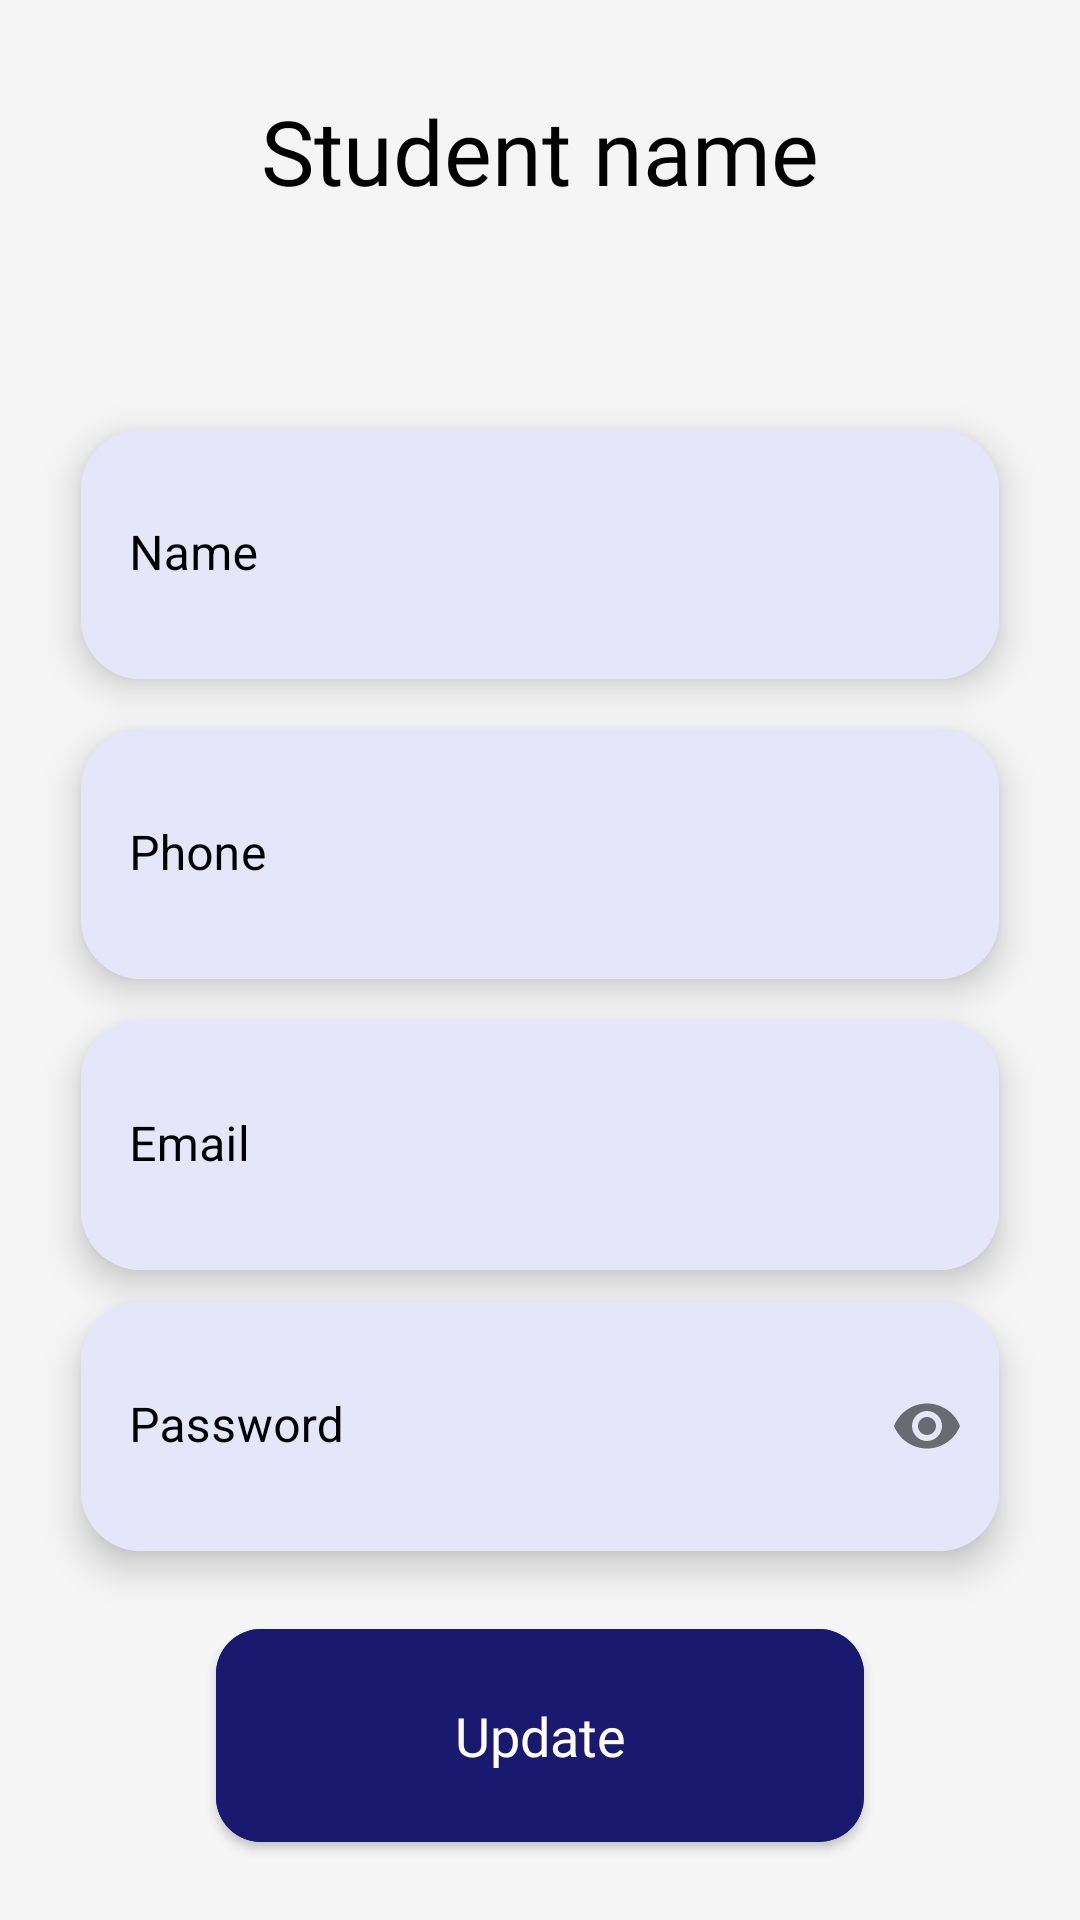

Produce the Android XML layout that renders to this screen, including the resource entries it uses.
<!-- AndroidManifest.xml: application theme Theme.ProjectSGC -->
<!-- res/layout/fragment_student_profile.xml -->
<?xml version="1.0" encoding="utf-8"?>
<androidx.constraintlayout.widget.ConstraintLayout xmlns:android="http://schemas.android.com/apk/res/android"
    xmlns:app="http://schemas.android.com/apk/res-auto"
    xmlns:tools="http://schemas.android.com/tools"
    android:layout_width="match_parent"
    android:layout_height="match_parent"
    android:background="@color/light_gray"
    tools:context=".admin.AddMentorFragment">

    <com.google.android.material.textview.MaterialTextView
        android:layout_width="wrap_content"
        android:layout_height="wrap_content"
        app:layout_constraintBottom_toBottomOf="parent"
        app:layout_constraintVertical_bias="0.05"
        app:layout_constraintEnd_toEndOf="parent"
        android:id="@+id/headingTVStudentProfileFragment"
        android:textColor="@color/black"
        android:fontFamily="@font/inter_semibold"
        app:layout_constraintStart_toStartOf="parent"
        app:layout_constraintTop_toTopOf="parent"
        android:text="Student name"
        android:textSize="30dp">

    </com.google.android.material.textview.MaterialTextView>

    <com.google.android.material.card.MaterialCardView
        android:layout_width="0dp"
        android:layout_height="0dp"
        app:layout_constraintStart_toStartOf="parent"
        app:layout_constraintEnd_toEndOf="parent"
        app:cardCornerRadius="@dimen/input_card_radius"
        app:cardElevation="7dp"
        app:layout_constraintHeight_percent="0.13"
        app:cardBackgroundColor="@color/lavender"
        app:layout_constraintWidth_percent="0.85"
        android:id="@+id/nameInputCardStudentProfileFragment"
        app:layout_constraintVertical_bias="0.15"
        app:layout_constraintTop_toBottomOf="@id/headingTVStudentProfileFragment"
        app:layout_constraintBottom_toBottomOf="parent">



        <com.google.android.material.textfield.TextInputLayout
            style="@style/Widget.MaterialComponents.TextInputLayout.FilledBox"
            android:layout_width="match_parent"
            app:boxBackgroundColor="@color/lavender"
            app:boxStrokeWidth="0dp"
            app:boxStrokeWidthFocused="0dp"
            android:textColorHint="@color/black"
            android:id="@+id/nameInputLayoutInStudentProfileFragment"
            app:hintTextColor="@color/black"
            android:hint="Name"
            android:layout_height="match_parent">

            <com.google.android.material.textfield.TextInputEditText
                android:id="@+id/nameFieldStudentProfileFragment"
                android:layout_width="match_parent"
                android:layout_height="match_parent"
                android:textColor="@color/black"
                android:textColorHint="@color/black" />

        </com.google.android.material.textfield.TextInputLayout>

    </com.google.android.material.card.MaterialCardView>

    <com.google.android.material.card.MaterialCardView
        android:layout_width="0dp"
        android:layout_height="0dp"
        app:cardCornerRadius="@dimen/input_card_radius"
        app:layout_constraintStart_toStartOf="@id/nameInputCardStudentProfileFragment"
        app:layout_constraintEnd_toEndOf="@id/nameInputCardStudentProfileFragment"
        app:layout_constraintHeight_percent="0.13"
        app:layout_constraintTop_toBottomOf="@id/nameInputCardStudentProfileFragment"
        app:layout_constraintVertical_bias="0.05"
        app:cardElevation="7dp"
        android:gravity="center"
        app:cardBackgroundColor="@color/lavender"
        app:layout_constraintBottom_toBottomOf="parent"
        android:id="@+id/phoneCardStudentProfileFragment">

        <com.google.android.material.textfield.TextInputLayout
            style="@style/Widget.MaterialComponents.TextInputLayout.FilledBox"
            android:layout_width="match_parent"
            android:layout_height="match_parent"
            android:textColorHint="@color/black"
            app:hintTextColor="@color/black"
            android:id="@+id/phoneInputLayoutInStudentProfileFragment"
            android:layout_gravity="center"
            app:boxStrokeWidth="0dp"
            android:hint="Phone"
            app:boxStrokeWidthFocused="0dp"
            app:boxBackgroundColor="@color/lavender">

            <com.google.android.material.textfield.TextInputEditText
                android:id="@+id/phoneNumberStudentProfileFragment"
                android:layout_width="match_parent"
                android:layout_height="match_parent"
                android:inputType="phone"
                android:textColor="@color/black"
                android:textColorHint="@color/black" />
        </com.google.android.material.textfield.TextInputLayout>



    </com.google.android.material.card.MaterialCardView>



    <com.google.android.material.card.MaterialCardView
        android:layout_width="0dp"
        android:layout_height="0dp"
        app:layout_constraintStart_toStartOf="@id/nameInputCardStudentProfileFragment"
        app:layout_constraintEnd_toEndOf="@id/nameInputCardStudentProfileFragment"
        app:layout_constraintHeight_percent="0.13"
        app:cardElevation="7dp"
        android:id="@+id/emailInputCardStudentProfileFragment"
        app:layout_constraintTop_toBottomOf="@id/phoneCardStudentProfileFragment"
        app:layout_constraintVertical_bias="0.06"
        app:layout_constraintBottom_toBottomOf="parent"
        app:cardCornerRadius="@dimen/input_card_radius">



        <com.google.android.material.textfield.TextInputLayout
            style="@style/Widget.MaterialComponents.TextInputLayout.FilledBox"
            android:layout_width="match_parent"
            android:layout_height="match_parent"
            app:boxBackgroundColor="@color/lavender"
            android:hint="Email"
            app:boxStrokeWidthFocused="0dp"
            android:id="@+id/emailInputLayoutInStudentProfileFragment"
            app:boxStrokeWidth="0dp"
            android:textColorHint="@color/black"
            app:hintTextColor="@color/black"
            android:layout_weight="9">

            <com.google.android.material.textfield.TextInputEditText
                android:id="@+id/emailFieldStudentProfileFragment"
                android:layout_width="match_parent"
                android:layout_height="match_parent"
                android:inputType="textEmailAddress"
                android:textColor="@color/black"
                android:textColorHint="@color/black" />
        </com.google.android.material.textfield.TextInputLayout>
    </com.google.android.material.card.MaterialCardView>


    <com.google.android.material.card.MaterialCardView
        android:layout_width="0dp"
        android:layout_height="0dp"
        android:id="@+id/passwordInputCardStudentProfileFragment"
        app:layout_constraintStart_toStartOf="@id/nameInputCardStudentProfileFragment"
        app:layout_constraintEnd_toEndOf="@id/nameInputCardStudentProfileFragment"
        app:layout_constraintHeight_percent="0.13"
        app:cardBackgroundColor="@color/lavender"
        app:cardCornerRadius="@dimen/input_card_radius"
        app:cardElevation="7dp"
        app:layout_constraintTop_toBottomOf="@id/emailInputCardStudentProfileFragment"
        app:layout_constraintVertical_bias="0.08"
        app:layout_constraintBottom_toBottomOf="parent">


        <com.google.android.material.textfield.TextInputLayout
            style="@style/Widget.MaterialComponents.TextInputLayout.FilledBox"
            android:layout_width="match_parent"
            android:layout_height="match_parent"
            android:textColorHint="@color/black"
            app:hintTextColor="@color/black"
            android:hint="Password"
            android:id="@+id/passwordInputLayoutInStudentProfileFragment"
            app:endIconMode="password_toggle"
            app:boxStrokeWidthFocused="0dp"
            app:boxStrokeWidth="0dp"
            app:boxBackgroundColor="@color/lavender">

            <com.google.android.material.textfield.TextInputEditText
                android:id="@+id/passwordFieldStudentProfileFragment"
                android:layout_width="match_parent"
                android:layout_height="match_parent"
                android:inputType="textPassword"
                android:textColor="@color/black"
                android:textColorHint="@color/black" />
        </com.google.android.material.textfield.TextInputLayout>

    </com.google.android.material.card.MaterialCardView>

    <com.google.android.material.button.MaterialButton
        android:id="@+id/updateButtonStudentProfileFragment"
        android:layout_width="0dp"
        android:layout_height="0dp"
        app:layout_constraintStart_toStartOf="@id/nameInputCardStudentProfileFragment"
        app:layout_constraintEnd_toEndOf="@id/nameInputCardStudentProfileFragment"
        app:layout_constraintTop_toBottomOf="@id/passwordInputCardStudentProfileFragment"
        app:layout_constraintBottom_toBottomOf="parent"
        app:layout_constraintHeight_percent="0.13"
        android:backgroundTint="@color/navy_blue"
        android:fontFamily="@font/inter_semibold"
        android:text="Update"
        android:textSize="18sp"
        android:letterSpacing="0"
        android:textColor="@color/white"
        app:layout_constraintWidth_percent="0.6"
        android:textAllCaps="false"
        app:cornerRadius="15dp" />


</androidx.constraintlayout.widget.ConstraintLayout>
<!-- resources referenced by this layout -->
<resources>
  <color name="black">#FF000000</color>
  <color name="lavender">#E6E6FA</color>
  <color name="light_gray">#F5F5F5</color>
  <color name="navy_blue">#191970</color>
  <color name="white">#FFFFFFFF</color>
  <dimen name="input_card_radius">20dp</dimen>
  <style name="Theme.ProjectSGC" parent="Theme.MaterialComponents.Light.NoActionBar">
          
          <item name="colorPrimary">@color/purple_500</item>
          <item name="colorPrimaryVariant">@color/purple_700</item>
          <item name="colorOnPrimary">@color/white</item>
          
          <item name="colorSecondary">@color/teal_200</item>
          <item name="colorSecondaryVariant">@color/teal_700</item>
          <item name="colorOnSecondary">@color/black</item>
          
          <item name="android:statusBarColor">?attr/colorPrimaryVariant</item>
          
      </style>
  <color name="purple_500">#FF6200EE</color>
  <color name="purple_700">#FF3700B3</color>
  <color name="teal_200">#FF03DAC5</color>
  <color name="teal_700">#FF018786</color>
</resources>
